Run: headless pygame with SDL's dummy video driver; simulated clock (each Clock.tick advances the game by its frame time, no real sleeping); random seed 0; keys injected as events and as key.get_pressed() state; no mouse input.
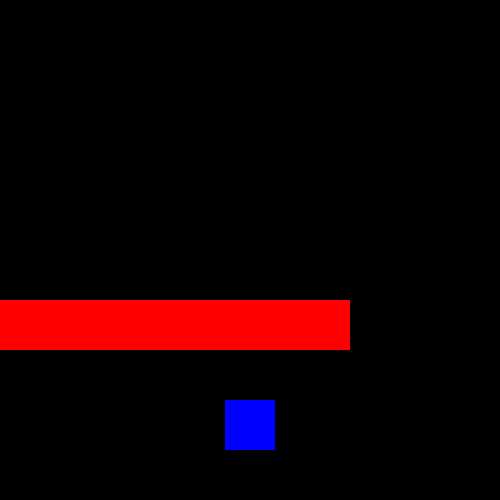
Frame 1 of 4 · flips 1–60 · no input
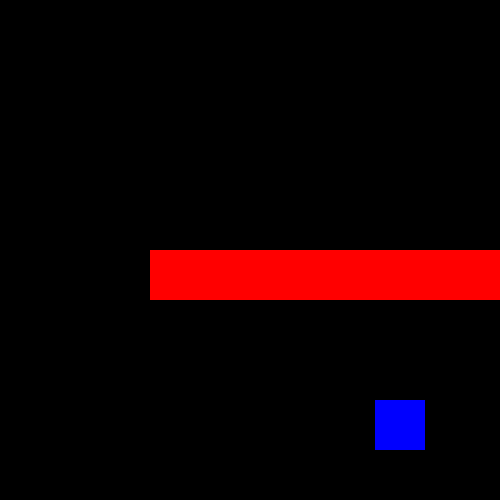
Frame 2 of 4 · flips 61–180 · tapped SPACE, RETURN · held RIGHT (→), D
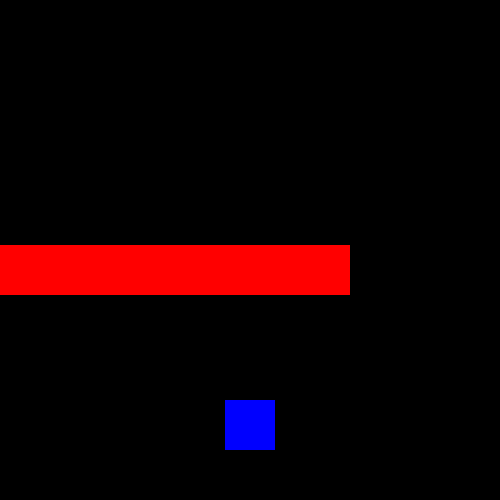
Frame 3 of 4 · flips 181–300 · held DOWN (↓), S
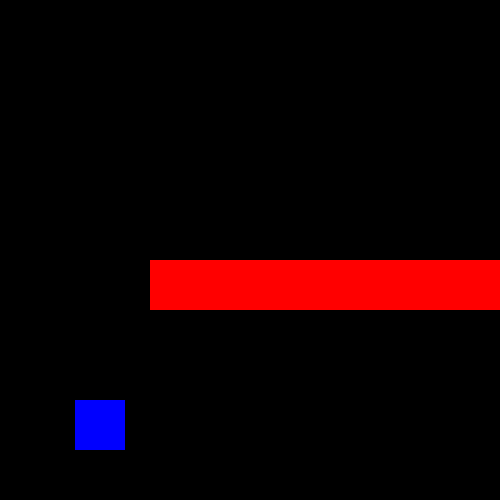
Frame 4 of 4 · flips 301–420 · held LEFT (←), A, UP (↑), W

The pygame program that drew these frames:

import pygame
import random

screen_width = 500
screen_height = 500

pygame.init()
screen = pygame.display.set_mode((screen_width,screen_height))
clock = pygame.time.Clock()


black = (0, 0, 0)
red = (255,0,0)
blue = (0, 0, 255)

fps = 30


#the size of our player square
playerSize = 50

#rectangles get declared with x, y, w, h
obstacle = [0, 0, 350, 50]


obstacleMoveSpeed = 5
#how fast to move obstalce down


def check_collision(playerRect, obstacleRect):
    #convert rectangles into x,y,w,h
    playerX = playerRect[0]
    playerY = playerRect[1]
    playerWidth = playerRect[2]
    playerHeight = playerRect[3]

    obstacleX = obstacle[0]
    obstacleY = obstacle[1]
    obstacleWidth = obstacle[2]
    obstacleHeight = obstacle[3]

    #get the right left top and bottom
    myRight = playerX + playerWidth
    myLeft = playerX
    myTop = playerY
    myBottom = playerY + playerHeight

    otherRight = obstacleX + obstacleWidth
    otherLeft = obstacleX
    otherTop = obstacleY
    otherBottom = obstacleY + obstacleHeight

    #now the collision code
    collision = True

    if ((myRight < otherLeft) or (myLeft > otherRight) or (myBottom < otherTop) or (myTop > otherBottom)):
        collision = False


    return collision

"""def randomOb(randomize, obstacle, obstacle2):



                if randomize == 0:
                        pygame.draw.rect(screen, red, obstacle)
                        obstacle = [0, 0, 350, 50]
                        randomize = random.randrange(0,2)
                if randomize == 1:
                        pygame.draw.rect(screen, red, obstacle2)
                        obstacle2 = [150, 0, 410, 50]
                        randomize = random.randrange(0,2)

                randomize = random.randrange(0,2)
                return randomize"""

def game_loop():


        randomize = random.randrange(0,2)
        playerRect = [(screen_width / 2)-(playerSize/2), 400, playerSize, playerSize]
        screen_padding = random.randint(0, 100)
        #(screen_width / 2)-(playerSize/2) just figures out how to center the player
        while 1:

                for event in pygame.event.get():
                        if event.type == pygame.QUIT:
                                exit()
                        if event.type == pygame.KEYDOWN:
                                if event.key == pygame.K_LEFT:
                                        playerRect = [(screen_width * 0.2)-(playerSize/2), 400, playerSize, playerSize]
                                if event.key == pygame.K_RIGHT:
                                        playerRect = [(screen_width * 0.8)-(playerSize/2), 400, playerSize, playerSize]
                        if event.type == pygame.KEYUP:
                                if event.key == pygame.K_LEFT or event.key == pygame.K_RIGHT:
                                        playerRect = [(screen_width / 2)-(playerSize/2), 400, playerSize, playerSize]







                #move obstacle downward
                obstacle[1] = obstacle[1] + obstacleMoveSpeed



                if (check_collision(playerRect, obstacle)):
                        print("COLLISION")
                if obstacle[1] > screen_height + screen_padding:
                        obstacle[1] = -50
                        screen_padding = random.randint(0, 100)
                        orientation = bool(random.getrandbits(1))
                        if orientation:
                                obstacle[0] = 0
                        else:
                                obstacle[0] = 150



                #drawing code
                screen.fill(black)


                #draw our player
                pygame.draw.rect(screen, blue, playerRect)

                pygame.draw.rect(screen, red, obstacle)

                """randomOb(randomize, obstacle, obstacle2)
                if obstacle[1] > 500 or obstacle2[1] > 500:
                        randomize = random.randrange(0,2)
                        randomOb(randomize, obstacle, obstacle2)"""


                pygame.display.update()

                clock.tick(fps)


game_loop()
